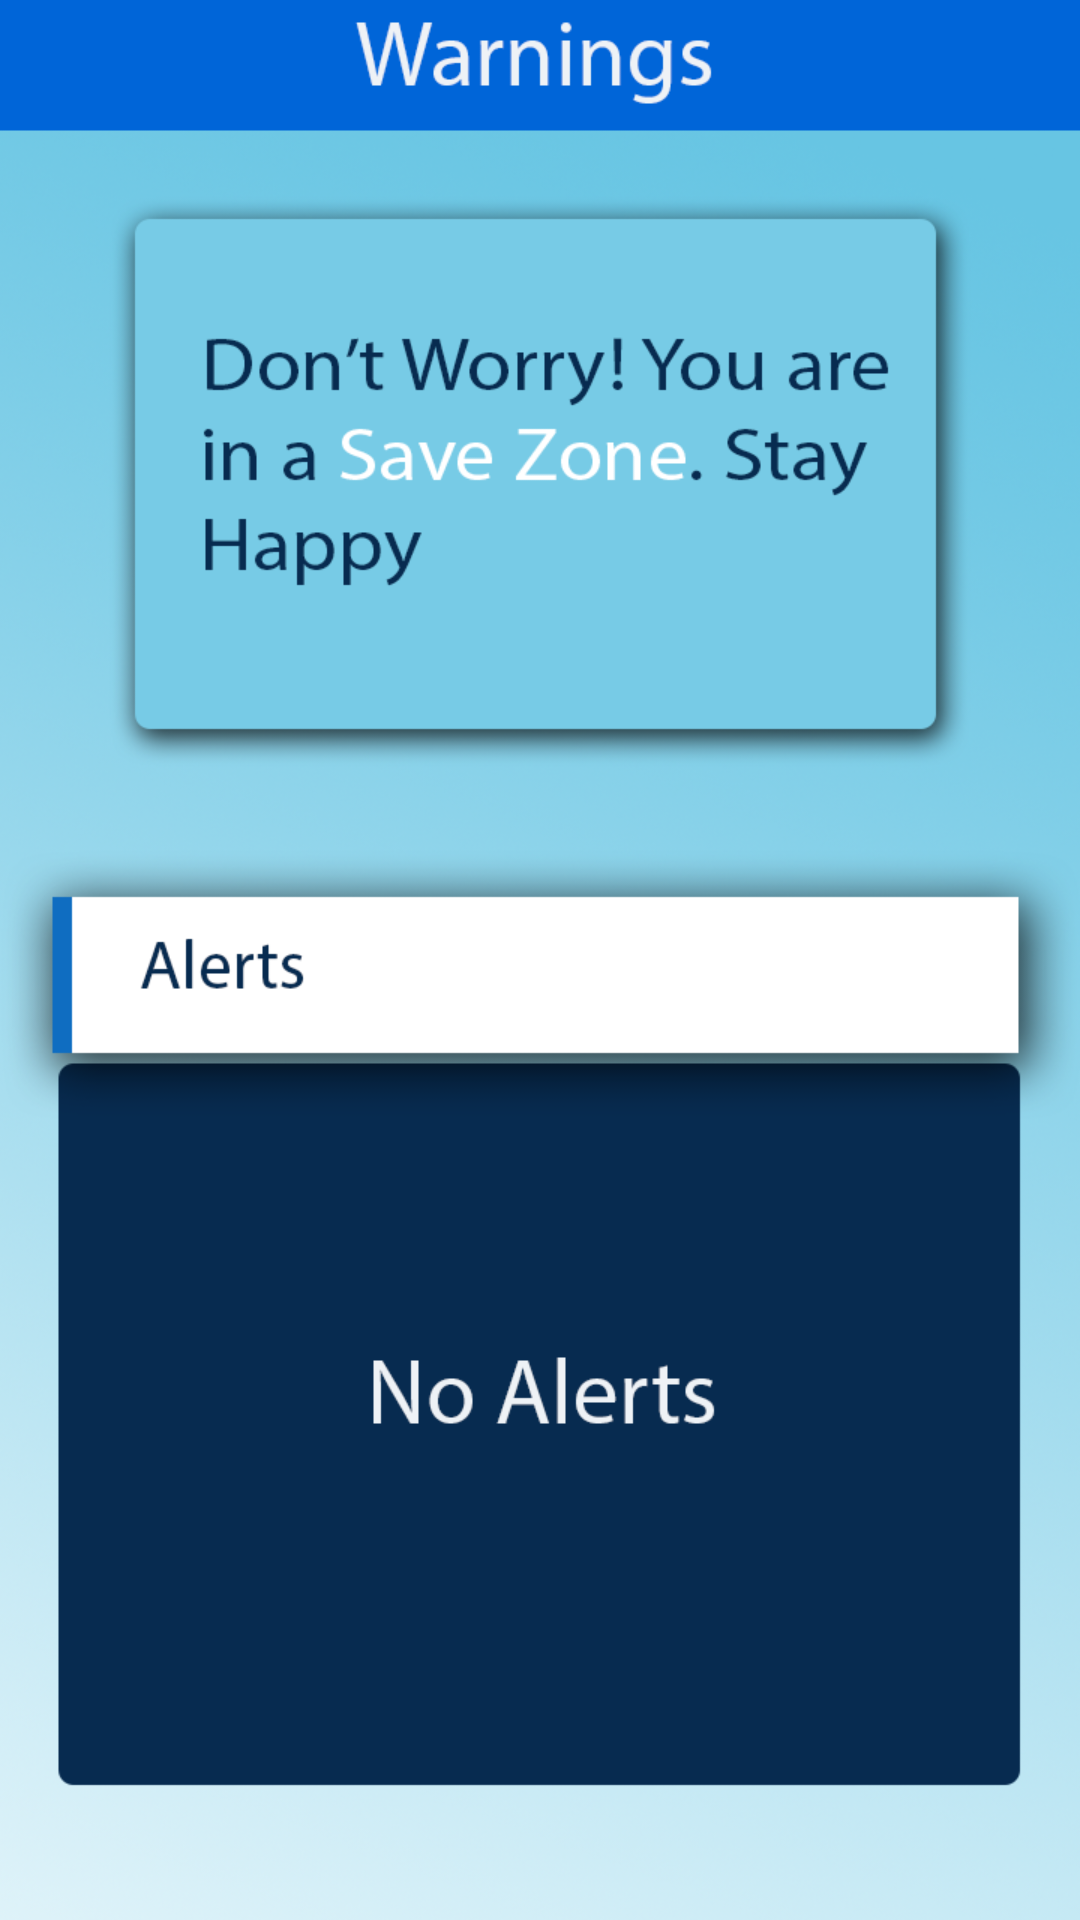

Reconstruct the res/layout file that produces this screen, plus the resources it refers to.
<!-- AndroidManifest.xml: application theme AppTheme -->
<!-- res/layout/warfrag.xml -->
<?xml version="1.0" encoding="utf-8"?>
<RelativeLayout xmlns:android="http://schemas.android.com/apk/res/android"
    android:orientation="vertical" android:layout_width="match_parent"
    android:layout_height="match_parent"
    android:background="@drawable/warning_act">
    <ImageView
        android:layout_width="match_parent"
        android:layout_height="match_parent"
        android:id="@+id/apple"/>
    </RelativeLayout>
<!-- resources referenced by this layout -->
<resources>
  <!-- drawable warning_act: png bitmap (drawable-xhdpi, 256242 bytes) -->
  <style name="AppTheme" parent="Theme.AppCompat.NoActionBar">
          
          <item name="colorPrimary">@color/colorPrimary</item>
          <item name="colorPrimaryDark">@color/colorPrimaryDark</item>
          <item name="colorAccent">@color/colorAccent</item>
      </style>
  <color name="colorPrimary">#3F51B5</color>
  <color name="colorPrimaryDark">#000000</color>
  <color name="colorAccent">#FF4081</color>
</resources>
